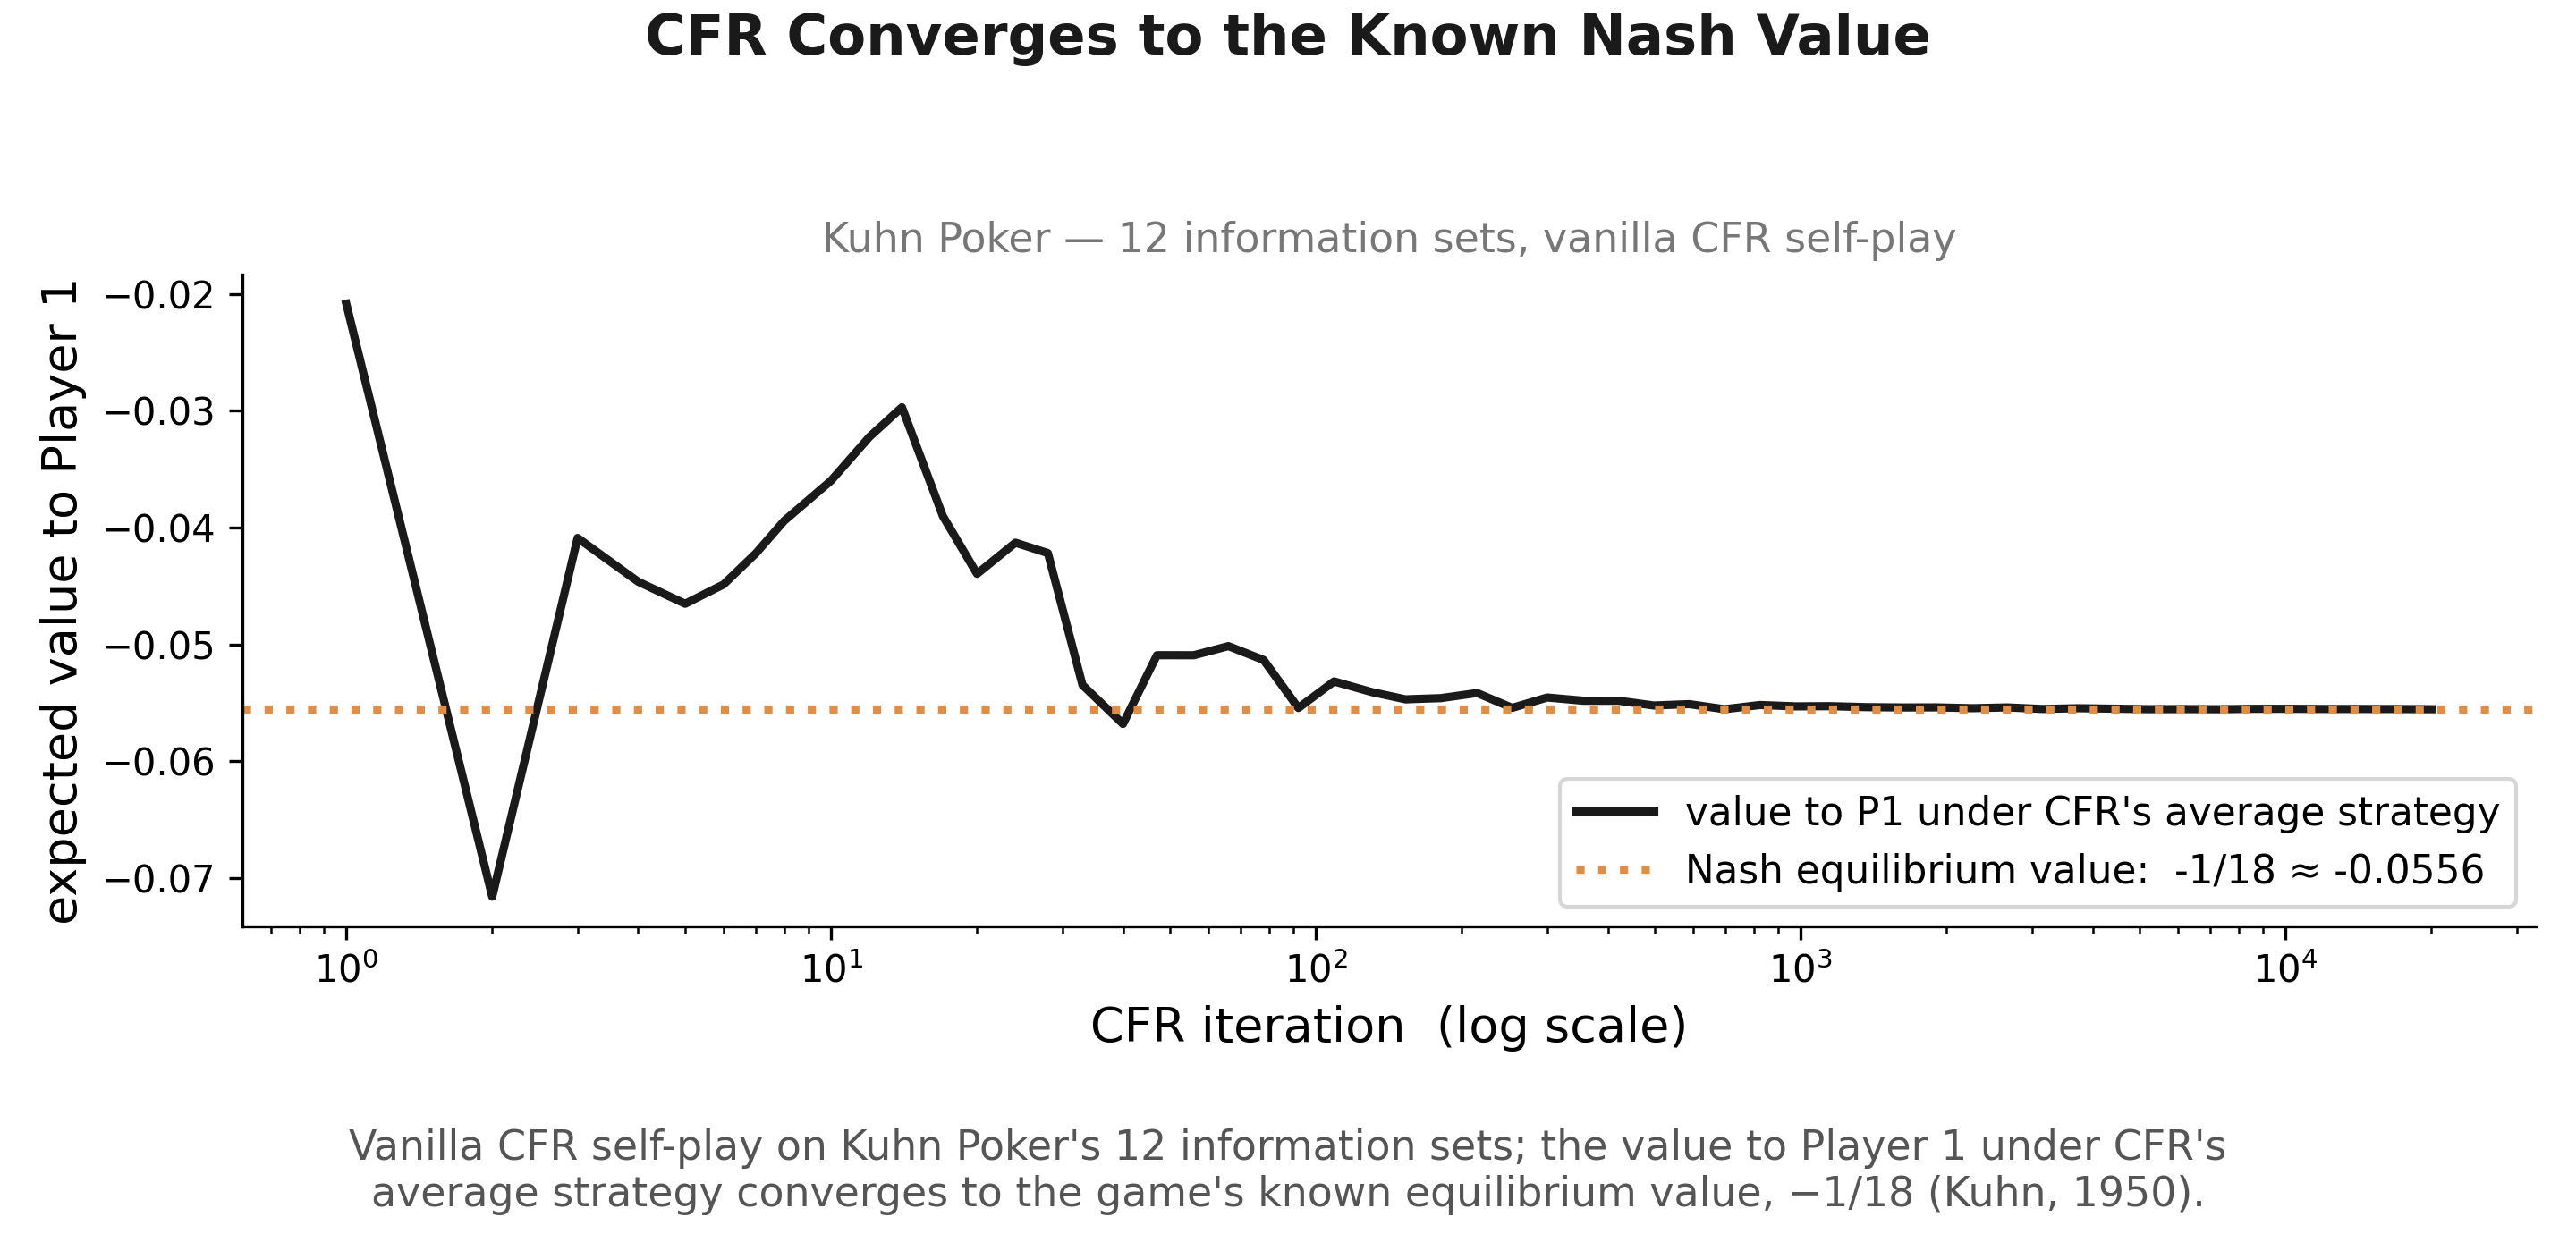

Python code for this plot:
import matplotlib
matplotlib.use("Agg")
import matplotlib.pyplot as plt
import numpy as np
from itertools import permutations

# Vanilla CFR on Kuhn Poker (the standard 3-card toy game used to introduce CFR).
# Verifies the regret-minimization-in-games claim on this talk's own terms: track the
# expected value to Player 1 under CFR's AVERAGE strategy and show it converge to the
# known Nash equilibrium value of Kuhn Poker, -1/18 (Kuhn, 1950). Same "regret -> good
# outcome" story as the MW charts earlier in the deck, now for CFR specifically.

CARDS = [0, 1, 2]
ACTIONS = ['p', 'b']


class InfoSet:
    def __init__(self):
        self.regret_sum = np.zeros(2)
        self.strategy_sum = np.zeros(2)


infosets = {}


def get_infoset(key):
    if key not in infosets:
        infosets[key] = InfoSet()
    return infosets[key]


def is_terminal(h):
    return h in ("pp", "bp", "bb", "pbp", "pbb")


def kuhn_payoff(h, cards):
    p0, p1 = cards[0], cards[1]
    if h == "pp":
        return 1 if p0 > p1 else -1
    if h in ("bb", "pbb"):
        return 2 if p0 > p1 else -2
    if h == "bp":
        return 1
    if h == "pbp":
        return -1
    raise ValueError(h)


def get_strategy(infoset, reach):
    pos = np.maximum(infoset.regret_sum, 0)
    total = pos.sum()
    strat = pos / total if total > 0 else np.array([0.5, 0.5])
    infoset.strategy_sum += reach * strat
    return strat


def cfr(cards, history, p0, p1):
    plays = len(history)
    player = plays % 2
    if is_terminal(history):
        u0 = kuhn_payoff(history, cards)
        return u0 if player == 0 else -u0
    key = f"{cards[player]}{history}"
    infoset = get_infoset(key)
    strategy = get_strategy(infoset, p0 if player == 0 else p1)
    util = np.zeros(2)
    node_util = 0.0
    for a, ch in enumerate(ACTIONS):
        nh = history + ch
        if player == 0:
            util[a] = -cfr(cards, nh, p0 * strategy[a], p1)
        else:
            util[a] = -cfr(cards, nh, p0, p1 * strategy[a])
        node_util += strategy[a] * util[a]
    for a in range(2):
        regret = util[a] - node_util
        cf_reach = p1 if player == 0 else p0
        infoset.regret_sum[a] += cf_reach * regret
    return node_util


def walk_value(history, cards, avg_strategy):
    plays = len(history)
    player = plays % 2
    if is_terminal(history):
        return kuhn_payoff(history, cards)
    key = f"{cards[player]}{history}"
    strat = avg_strategy.get(key, np.array([0.5, 0.5]))
    val = 0.0
    for a, ch in enumerate(ACTIONS):
        val += strat[a] * walk_value(history + ch, cards, avg_strategy)
    return val


deals_all = list(permutations(CARDS, 2))


def game_value(avg_strategy):
    total = sum(walk_value("", cards, avg_strategy) for cards in deals_all)
    return total / len(deals_all)


N = 20000
checkpoints = sorted(set(np.unique(np.logspace(0, np.log10(N), 60).astype(int))))
iters, vals = [], []
for it in range(1, N + 1):
    for cards in deals_all:
        cfr(list(cards), "", 1, 1)
    if it in checkpoints:
        avg_strategy = {}
        for key, iset in infosets.items():
            s = iset.strategy_sum
            total = s.sum()
            avg_strategy[key] = s / total if total > 0 else np.array([0.5, 0.5])
        iters.append(it)
        vals.append(game_value(avg_strategy))

iters = np.array(iters)
vals = np.array(vals)
target = -1 / 18

black = "#1a1a1a"
orange = "#E08E45"

fig, ax = plt.subplots(figsize=(9.6, 4.6), dpi=300)

ax.plot(iters, vals, color=black, lw=2.2, label="value to P1 under CFR's average strategy")
ax.axhline(target, color=orange, lw=2.2, ls=":", label=f"Nash equilibrium value:  -1/18 ≈ {target:.4f}")

ax.set_xscale("log")
ax.set_xlabel("CFR iteration  (log scale)", fontsize=13)
ax.set_ylabel("expected value to Player 1", fontsize=13)
ax.set_title("Kuhn Poker — 12 information sets, vanilla CFR self-play", fontsize=11, color="#777777")
fig.suptitle("CFR Converges to the Known Nash Value", fontsize=15, color=black, fontweight="bold", y=0.99)
ax.legend(loc="lower right", fontsize=10.5, frameon=True)
ax.spines["top"].set_visible(False)
ax.spines["right"].set_visible(False)
ax.tick_params(labelsize=10)

fig.tight_layout(rect=[0, 0.115, 1, 0.93])
fig.text(0.5, 0.015,
    "Vanilla CFR self-play on Kuhn Poker's 12 information sets; the value to Player 1 under CFR's\n"
    "average strategy converges to the game's known equilibrium value, −1/18 (Kuhn, 1950).",
    ha="center", va="bottom", fontsize=11, color="#555555")
fig.savefig("/home/claude/mw_deck/cfr_kuhn_plot.png", dpi=300, facecolor="white")

print(f"final value at iter {iters[-1]}: {vals[-1]:.5f}  (target {target:.5f})")
print("saved cfr_kuhn_plot.png")
